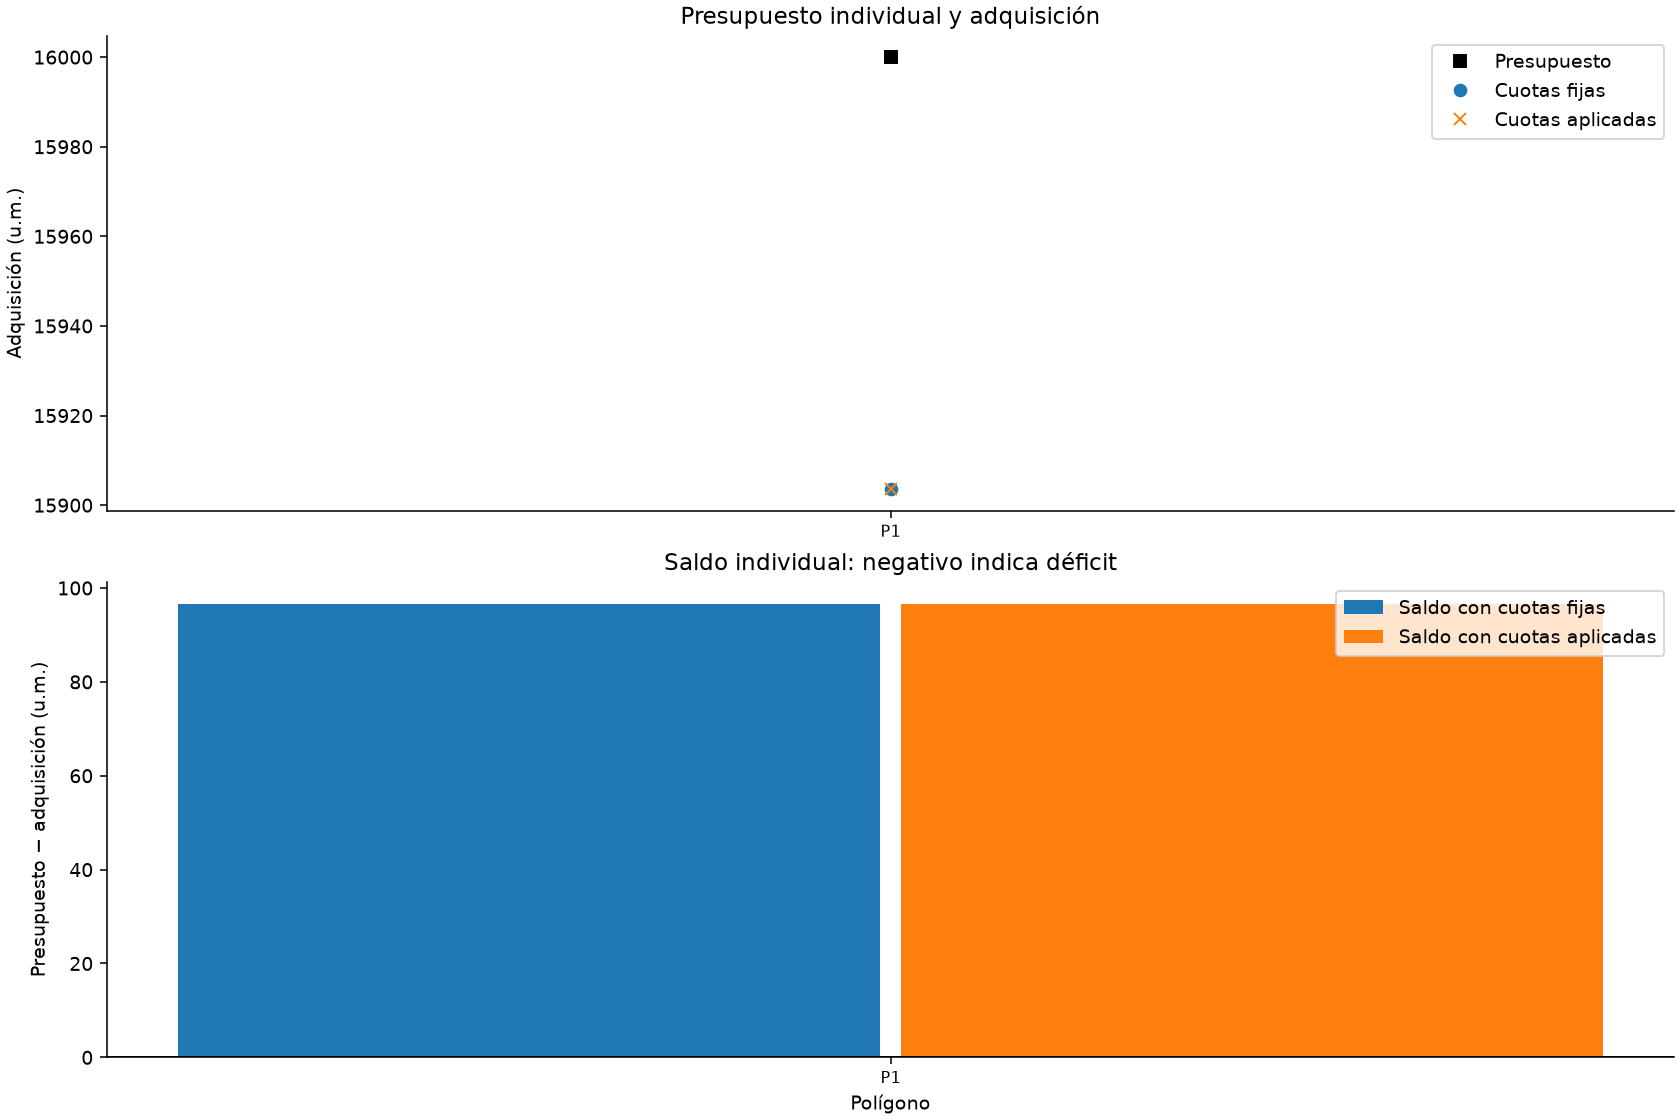

Source data for this figure (header and first rows):
poligono, presupuesto_um, costo_original_um, costo_ajustado_um, ahorro_um, estado_economia, seg_economia, costo_minimo_um, certificado_desviacion, certificado_desempate, detalle
1, 16000, 15904, 15904, 0.0, factible_economicamente, 0.01339, 15694, True, True, Óptimo certificado por solver (toleranci…
